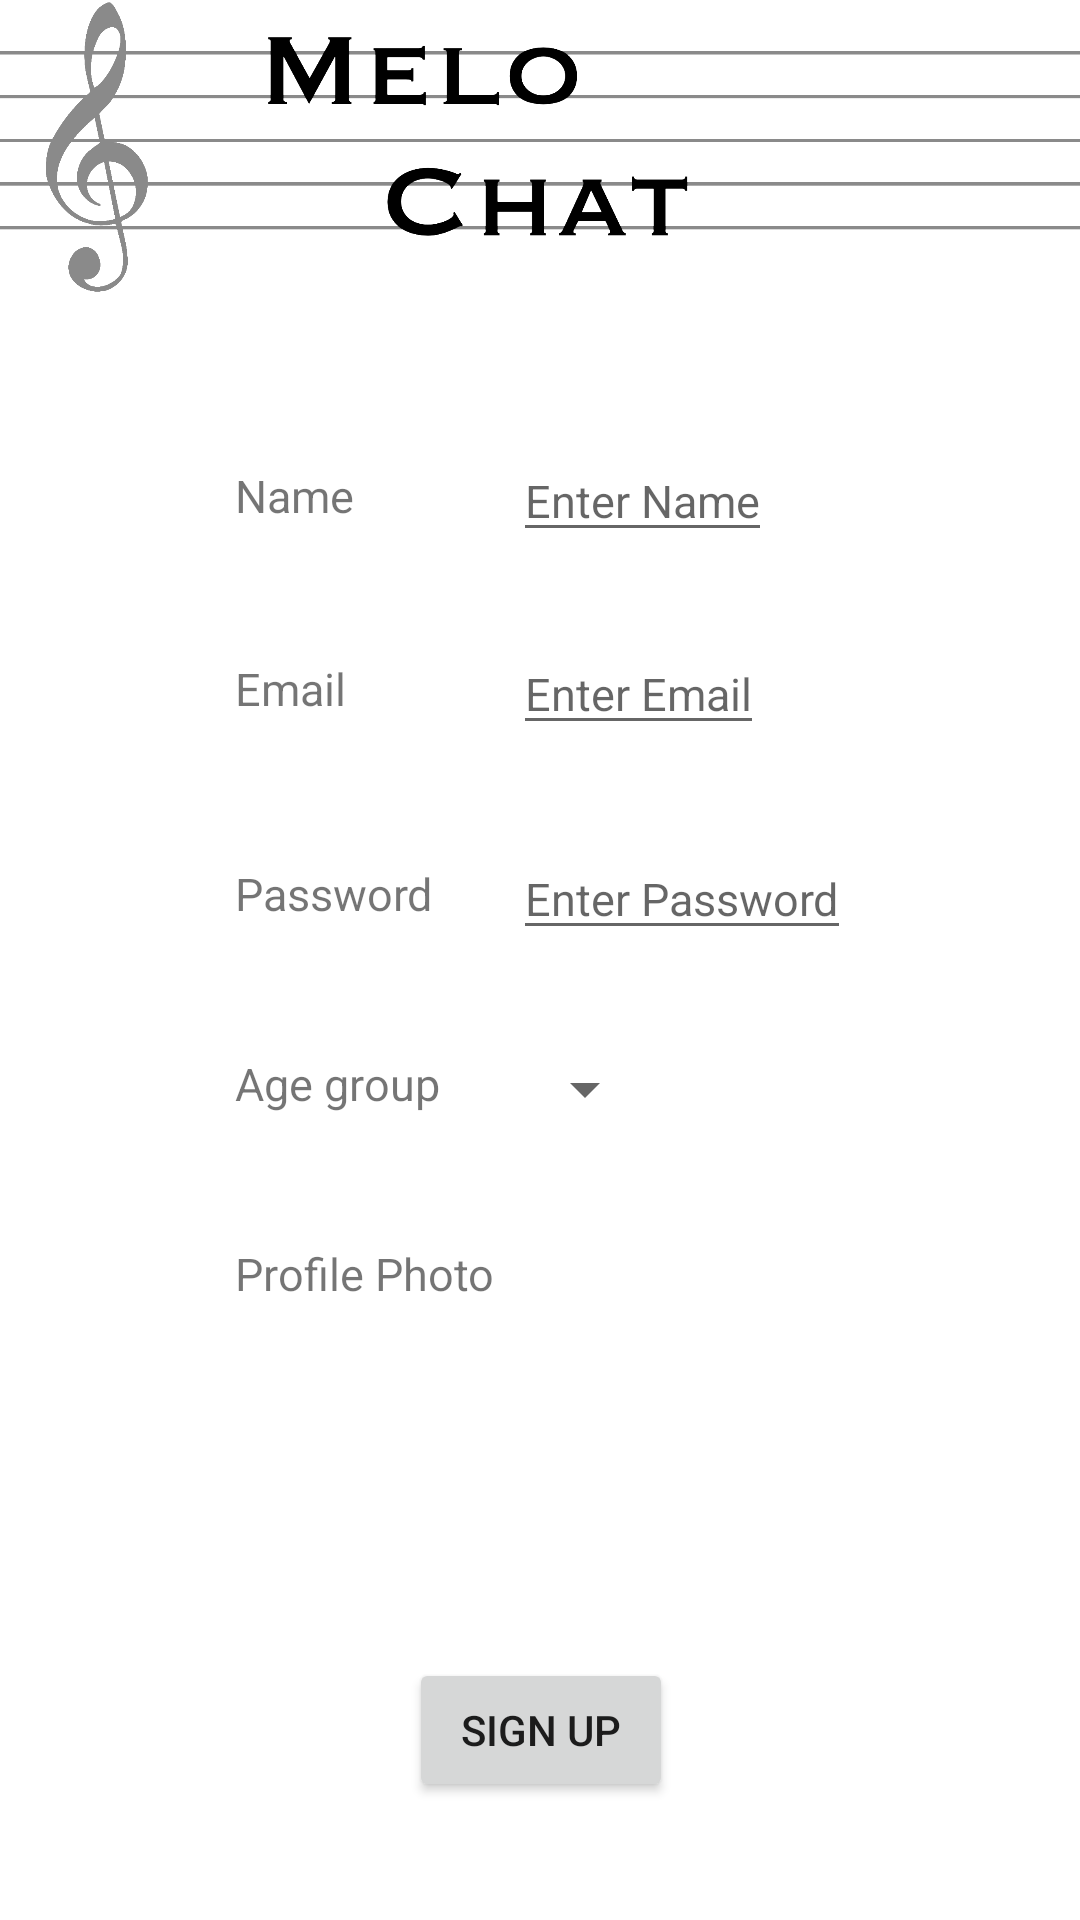

Produce the Android XML layout that renders to this screen, including the resource entries it uses.
<!-- AndroidManifest.xml: application theme Theme.MeloChat -->
<!-- res/layout/activity_sign_up.xml -->
<?xml version="1.0" encoding="utf-8"?>
<androidx.constraintlayout.widget.ConstraintLayout xmlns:android="http://schemas.android.com/apk/res/android"
    xmlns:app="http://schemas.android.com/apk/res-auto"
    xmlns:tools="http://schemas.android.com/tools"
    android:layout_width="match_parent"
    android:layout_height="match_parent"
    tools:context=".SignupActivity">

    <include
        android:id="@+id/include"
        layout="@layout/layout_logo_longer"
        app:layout_constraintBottom_toBottomOf="parent"
        app:layout_constraintEnd_toEndOf="parent"
        app:layout_constraintStart_toStartOf="parent"
        app:layout_constraintTop_toTopOf="parent" />

    <TextView
        android:id="@+id/textView_name"
        android:layout_width="wrap_content"
        android:layout_height="wrap_content"
        android:text="Name"
        android:textSize="15dp"
        app:layout_constraintBottom_toBottomOf="parent"
        app:layout_constraintEnd_toEndOf="parent"
        app:layout_constraintHorizontal_bias="0.245"
        app:layout_constraintStart_toStartOf="parent"
        app:layout_constraintTop_toTopOf="parent"
        app:layout_constraintVertical_bias="0.25" />

    <TextView
        android:id="@+id/textView_email"
        android:layout_width="wrap_content"
        android:layout_height="wrap_content"
        android:layout_marginTop="44dp"
        android:text="Email"
        android:textSize="15dp"
        app:layout_constraintEnd_toEndOf="parent"
        app:layout_constraintHorizontal_bias="0.0"
        app:layout_constraintStart_toStartOf="@+id/textView_name"
        app:layout_constraintTop_toBottomOf="@+id/textView_name" />

    <EditText
        android:id="@+id/editText_email"
        android:layout_width="wrap_content"
        android:layout_height="wrap_content"
        android:layout_marginEnd="100dp"
        android:hint="Enter Email"
        android:textSize="15dp"
        android:inputType="textEmailAddress"
        app:layout_constraintBottom_toBottomOf="@+id/textView_email"
        app:layout_constraintEnd_toEndOf="parent"
        app:layout_constraintHorizontal_bias="0.0"
        app:layout_constraintStart_toStartOf="@+id/editText_name"
        app:layout_constraintTop_toTopOf="@+id/textView_email" />

    <TextView
        android:id="@+id/textView_password"
        android:layout_width="wrap_content"
        android:layout_height="wrap_content"
        android:layout_marginTop="48dp"
        android:text="Password"
        android:textSize="15dp"
        app:layout_constraintEnd_toEndOf="parent"
        app:layout_constraintHorizontal_bias="0.0"
        app:layout_constraintStart_toStartOf="@+id/textView_email"
        app:layout_constraintTop_toBottomOf="@+id/textView_email" />

    <TextView
        android:id="@+id/textView_age"
        android:layout_width="wrap_content"
        android:layout_height="wrap_content"
        android:layout_marginTop="43dp"
        android:text="Age group"
        android:textSize="15dp"
        app:layout_constraintEnd_toEndOf="parent"
        app:layout_constraintHorizontal_bias="0.0"
        app:layout_constraintStart_toStartOf="@+id/textView_password"
        app:layout_constraintTop_toBottomOf="@+id/textView_password" />

    <TextView
        android:id="@+id/textView_profilePhoto"
        android:layout_width="wrap_content"
        android:layout_height="wrap_content"
        android:layout_marginTop="43dp"
        android:text="Profile Photo"
        android:textSize="15dp"
        app:layout_constraintEnd_toEndOf="parent"
        app:layout_constraintHorizontal_bias="0.0"
        app:layout_constraintStart_toStartOf="@+id/textView_age"
        app:layout_constraintTop_toBottomOf="@+id/textView_age" />

    <EditText
        android:id="@+id/editText_name"
        android:layout_width="wrap_content"
        android:layout_height="wrap_content"
        android:hint="Enter Name"
        android:textSize="15dp"
        app:layout_constraintBottom_toBottomOf="@+id/textView_name"
        app:layout_constraintEnd_toEndOf="parent"
        app:layout_constraintHorizontal_bias="0.34"
        app:layout_constraintStart_toEndOf="@+id/textView_name"
        app:layout_constraintTop_toTopOf="@+id/textView_name" />

    <EditText
        android:id="@+id/editText_password"
        android:layout_width="wrap_content"
        android:layout_height="wrap_content"
        android:layout_marginEnd="100dp"
        android:hint="Enter Password"
        android:textSize="15dp"
        android:inputType="textVisiblePassword"
        app:layout_constraintBottom_toBottomOf="@+id/textView_password"
        app:layout_constraintEnd_toEndOf="parent"
        app:layout_constraintHorizontal_bias="0.0"
        app:layout_constraintStart_toStartOf="@+id/editText_email"
        app:layout_constraintTop_toTopOf="@+id/textView_password" />

    <Spinner
        android:id="@+id/spinner_age"
        android:layout_width="wrap_content"
        android:layout_height="wrap_content"
        app:layout_constraintBottom_toBottomOf="@+id/textView_age"
        app:layout_constraintEnd_toEndOf="parent"
        app:layout_constraintHorizontal_bias="0.0"
        app:layout_constraintStart_toStartOf="@+id/editText_password"
        app:layout_constraintTop_toTopOf="@+id/textView_age"
        app:layout_constraintVertical_bias="0.0" />

    <ImageView
        android:id="@+id/imageView_profilePic"
        android:layout_width="100dp"
        android:layout_height="100dp"
        android:clickable="true"
        android:adjustViewBounds="true"
        app:layout_constraintStart_toStartOf="@+id/spinner_age"
        app:layout_constraintTop_toTopOf="@+id/textView_profilePhoto"
        app:srcCompat="@drawable/profile64" />

    <Button
        android:id="@+id/button_signup"
        android:layout_width="wrap_content"
        android:layout_height="wrap_content"
        android:text="Sign Up"
        app:layout_constraintBottom_toBottomOf="@+id/include"
        app:layout_constraintEnd_toEndOf="parent"
        app:layout_constraintHorizontal_bias="0.501"
        app:layout_constraintStart_toStartOf="parent"
        app:layout_constraintTop_toBottomOf="@+id/textView_profilePhoto"
        app:layout_constraintVertical_bias="0.75" />

</androidx.constraintlayout.widget.ConstraintLayout>
<!-- res/layout/layout_logo_longer.xml (included above) -->
<?xml version="1.0" encoding="utf-8"?>
<androidx.constraintlayout.widget.ConstraintLayout xmlns:android="http://schemas.android.com/apk/res/android"
    xmlns:app="http://schemas.android.com/apk/res-auto"
    xmlns:tools="http://schemas.android.com/tools"
    android:layout_width="match_parent"
    android:layout_height="match_parent">

    <ImageView
        android:id="@+id/imageView"
        android:layout_width="match_parent"
        android:layout_height="115dp"
        android:scaleType="fitStart"
        app:layout_constraintBottom_toBottomOf="parent"
        app:layout_constraintEnd_toEndOf="parent"
        app:layout_constraintStart_toStartOf="parent"
        app:layout_constraintTop_toTopOf="parent"
        app:layout_constraintVertical_bias="0.0"
        app:srcCompat="@drawable/logolonger" />
</androidx.constraintlayout.widget.ConstraintLayout>
<!-- resources referenced by this layout -->
<resources>
  <!-- drawable logolonger: png bitmap (drawable, 83603 bytes) -->
  <style name="Theme.MeloChat" parent="Theme.MaterialComponents.DayNight.DarkActionBar">
          
          <item name="colorPrimary">@color/purple_500</item>
          <item name="colorPrimaryVariant">@color/purple_700</item>
          <item name="colorOnPrimary">@color/white</item>
          
          <item name="colorSecondary">@color/teal_200</item>
          <item name="colorSecondaryVariant">@color/teal_700</item>
          <item name="colorOnSecondary">@color/black</item>
          
          <item name="android:statusBarColor">@color/black</item>
          
      </style>
  <!-- not gathered from this repository: default colours our renderer supplied (Android Studio template values) -->
  <color name="purple_500">#FF6200EE</color>
  <color name="purple_700">#FF3700B3</color>
  <color name="teal_200">#FF03DAC5</color>
  <color name="teal_700">#FF018786</color>
  <color name="black">#FF000000</color>
  <color name="white">#FFFFFFFF</color>
</resources>
